Run: headless pygame with SDL's dummy video driver; simulated clock (each Clock.tick advances the game by its frame time, no real sleeping); random seed 0; keys injected as events and as key.get_pressed() state; no mouse input.
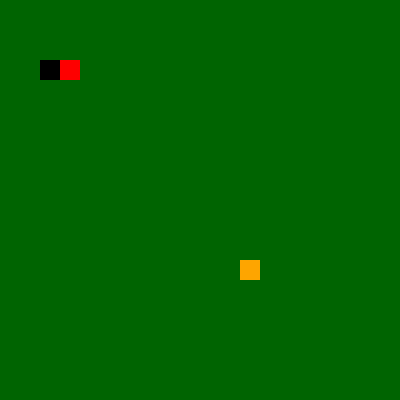
Frame 1 of 4 · flips 1–60 · no input
Frame 2 of 4 · flips 61–180 · tapped SPACE, RETURN · held RIGHT (→), D · screen unchanged from frame 1, image omitted
Frame 3 of 4 · flips 181–300 · held DOWN (↓), S · screen unchanged from frame 2, image omitted
Frame 4 of 4 · flips 301–420 · held LEFT (←), A, UP (↑), W · screen unchanged from frame 3, image omitted

The pygame program that drew these frames:

import random
import sys

import pygame


class Fruit:
    def __init__(self):
        self.x = random.randint(0, cell_number - 1)
        self.y = random.randint(0, cell_number - 1)
        self.pos = pygame.Vector2(self.x, self.y)
        self.color = "Orange"

    def draw_fruit(self):
        fruit_rect = pygame.Rect(int(self.pos.x * cell_size), int(self.pos.y * cell_size), cell_size, cell_size)
        pygame.draw.rect(screen, self.color, fruit_rect)

    def randomise(self):
        self.x = random.randint(0, cell_number - 1)
        self.y = random.randint(0, cell_number - 1)
        self.pos = pygame.Vector2(self.x, self.y)


class SnakeBody:
    def __init__(self):
        self.body = [pygame.Vector2(2, 3), pygame.Vector2(3, 3)]
        self.direction = [-1, 0]
        self.current_direction = self.direction
        self.newBlock = False

    def draw_snake(self):
        for block in self.body:
            x_pos = int(block.x * cell_size)
            y_pos = int(block.y * cell_size)
            block_rect = pygame.Rect(x_pos, y_pos, cell_size, cell_size)
            if block == self.body[0]:
                pygame.draw.rect(screen, "Black", block_rect)
            else:
                pygame.draw.rect(screen, "Red", block_rect)

    def move_snake(self):
        if (self.body[0] + self.direction) != self.body[1]:
            self.current_direction = self.direction

        if self.newBlock:
            body_copy = self.body[:]
            body_copy.insert(0, body_copy[0] + self.current_direction)
            self.body = body_copy[:]
            self.newBlock = False
        else:
            body_copy = self.body[:-1]
            body_copy.insert(0, body_copy[0] + self.current_direction)
            self.body = body_copy[:]

    def add_bodyblock(self):
        self.newBlock = True


class Main:
    def __init__(self):
        self.snake = SnakeBody()
        self.fruit = Fruit()
        self.GameOver = False

    def update(self):
        self.snake.move_snake()
        self.fruit_collision()
        self.fail_check()

    def draw_elements(self):

        self.snake.draw_snake()

        for block in self.snake.body:
            if self.fruit.pos == block:
                self.fruit.randomise()

        self.fruit.draw_fruit()

    def fruit_collision(self):
        if self.fruit.pos == self.snake.body[0]:
            self.fruit.randomise()
            self.snake.add_bodyblock()

    def fail_check(self):
        for block in self.snake.body[1:]:
            if self.snake.body[0] == block:
                self.GameOver = True
                print("Self eat")

        if not 0 <= self.snake.body[0].x < cell_number:
            self.GameOver = True
            print("Wall X")

        if not 0 <= self.snake.body[0].y < cell_number:
            self.GameOver = True
            print("Wall Y")

    def illegal_movecheck(self, new_direct):

        if self.body[0] + new_direct:
            return False

        return True


pygame.init()
cell_size = 20
cell_number = 20
screen = pygame.display.set_mode((cell_number * cell_size, cell_number * cell_size))
clock = pygame.time.Clock()

screen_update = pygame.USEREVENT
pygame.time.set_timer(screen_update, 150)

main_game = Main()

while True:

    for event in pygame.event.get():

        if event.type == pygame.KEYDOWN:
            if event.key == pygame.K_UP:
                main_game.snake.direction = [0, -1]
            if event.key == pygame.K_DOWN:
                main_game.snake.direction = [0, 1]
            if event.key == pygame.K_LEFT:
                main_game.snake.direction = [-1, 0]
            if event.key == pygame.K_RIGHT:
                main_game.snake.direction = [1, 0]
            if event.key == pygame.K_p:
                pygame.time.set_timer(screen_update, 0)
            if event.key == pygame.K_o:
                pygame.time.set_timer(screen_update, 150)

        if event.type == screen_update:
            main_game.update()

        if event.type == pygame.QUIT or main_game.GameOver:
            pygame.quit()
            sys.exit()

    screen.fill("Dark Green")
    main_game.draw_elements()
    pygame.display.update()
    clock.tick(60)
